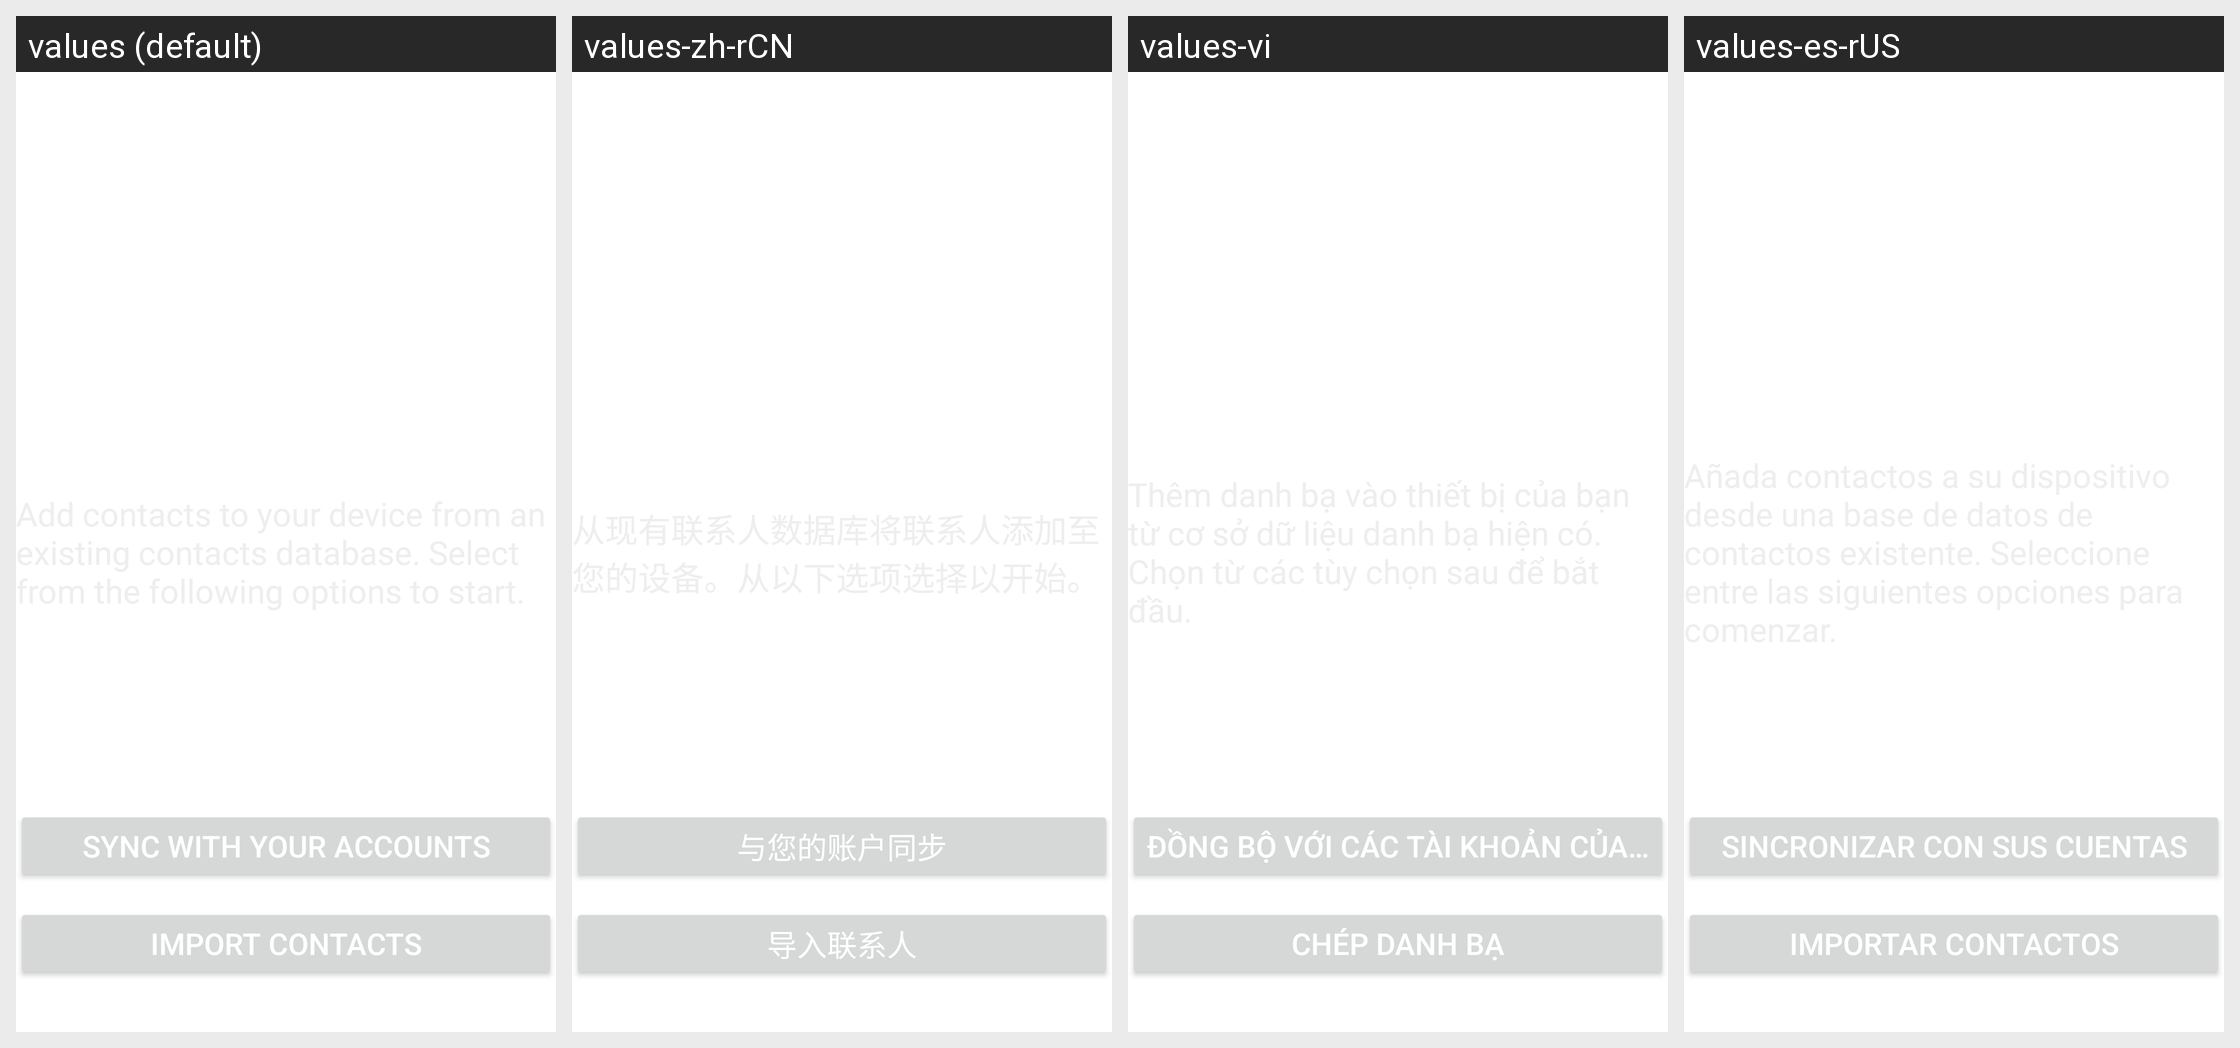

Strings drawn on this Android screen and how each of the app's shown locales translates them:
Android screen res/layout/unavailable_view.xml rendered under 4 locales, left to right: values (default), values-zh-rCN, values-vi, values-es-rUS. Device: Nexus 5 (rendered at 1080×1920; each locale shown at half size, 540×960, under a caption strip naming it); theme Theme.MaterialComponents.DayNight.NoActionBar.
Other locales in the repository, not shown: values-ar, values-as, values-az, values-bg, values-bn, values-ca, values-cs, values-da, values-de, values-el, values-en-rPH, values-en-rUS, values-es, values-es-rES, values-et, values-eu, values-fa, values-fi, values-fr, values-fr-rCA, values-ga, values-gl, values-gu, values-hi, values-hr, values-hu, values-hy, values-in, values-is, values-it, values-iw, values-ja, values-ka, values-kk, values-km, values-kn, values-ko, values-lo, values-lt, values-lv, values-mk, values-ml, values-mn, values-mr, values-ms, values-my, values-nb, values-ne, values-nl, values-or, values-pa, values-pl, values-pt, values-pt-rBR, values-pt-rPT, values-ro, values-ru, values-si, values-sk, values-sl, values-sq, values-sr, values-sv, values-ta, values-te, values-th, values-tl, values-tr, values-uk, values-ur, values-uz, values-zh-rHK, values-zh-rSG, values-zh-rTW.
Strings drawn on this screen, with the default value and each locale's value (text and hints the layout hard-codes, and strings that could not be matched under every locale, appear in the picture but are not listed):

sync_with_your_account
  values: Sync with your accounts
  values-zh-rCN: 与您的账户同步
  values-vi: Đồng bộ với các tài khoản của bạn
  values-es-rUS: Sincronizar con sus cuentas

contacts_unavailable_import_contacts_2014
  values: Import contacts
  values-zh-rCN: 导入联系人
  values-vi: Chép danh bạ
  values-es-rUS: Importar contactos
